Photos from the image-classification dataset "img_dataset" in the GitHub repository codomposer/audio-recognition. Its 2 classes are: cat, dog.

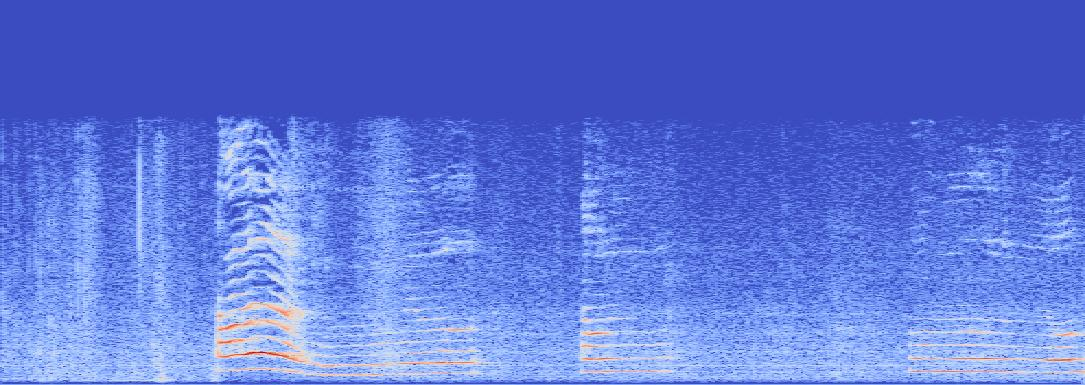
Label: cat

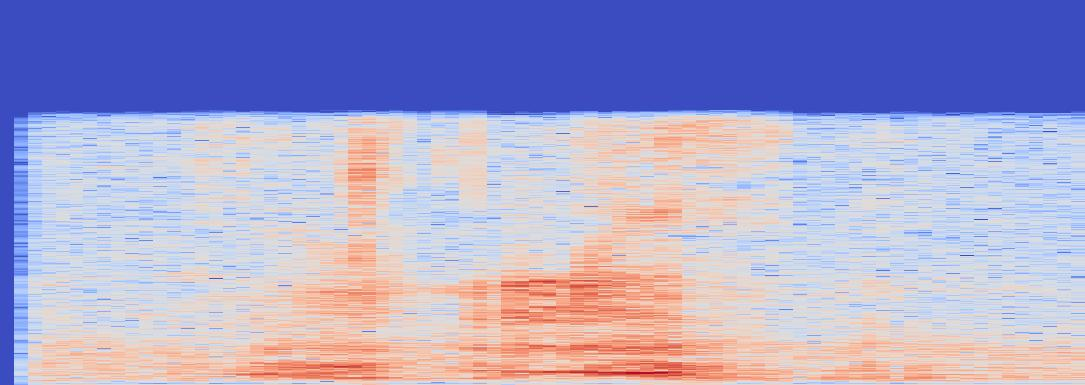
Label: cat

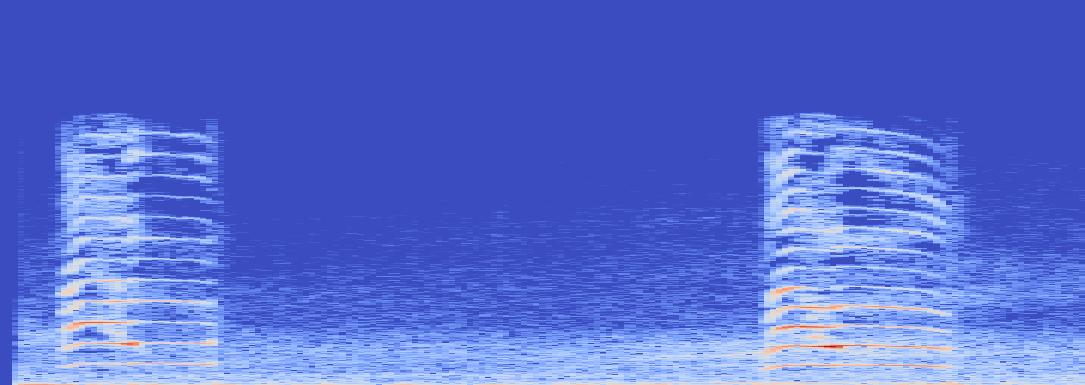
Label: cat

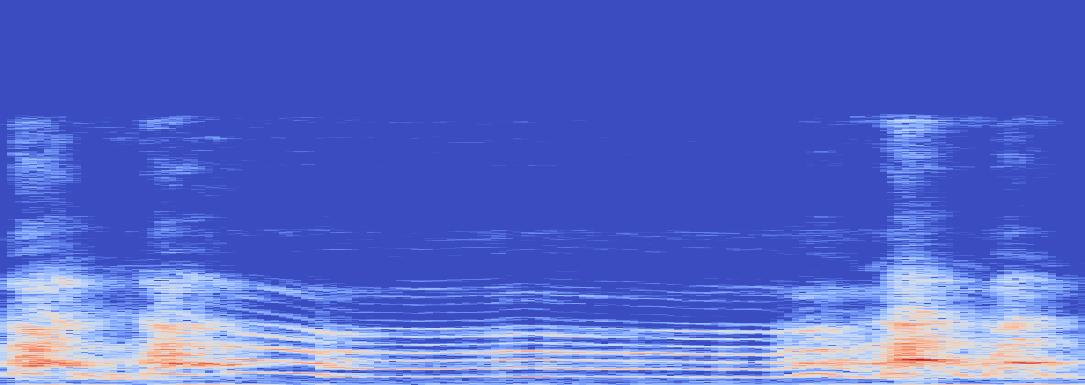
Label: dog

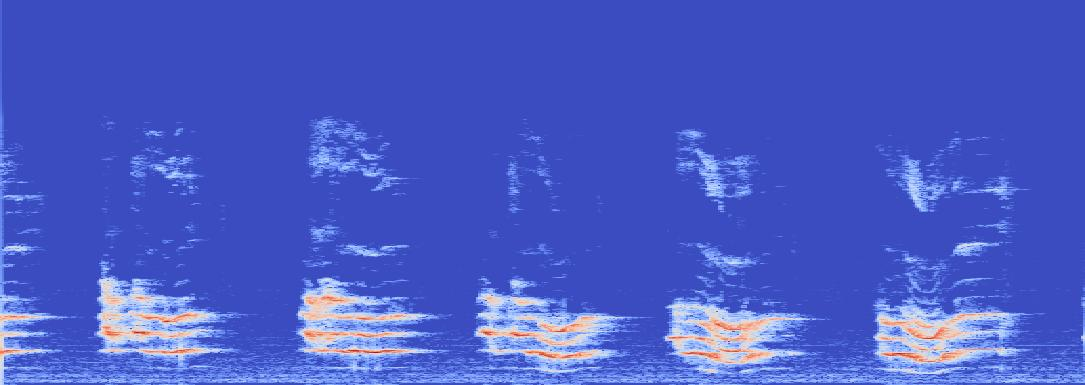
Label: cat

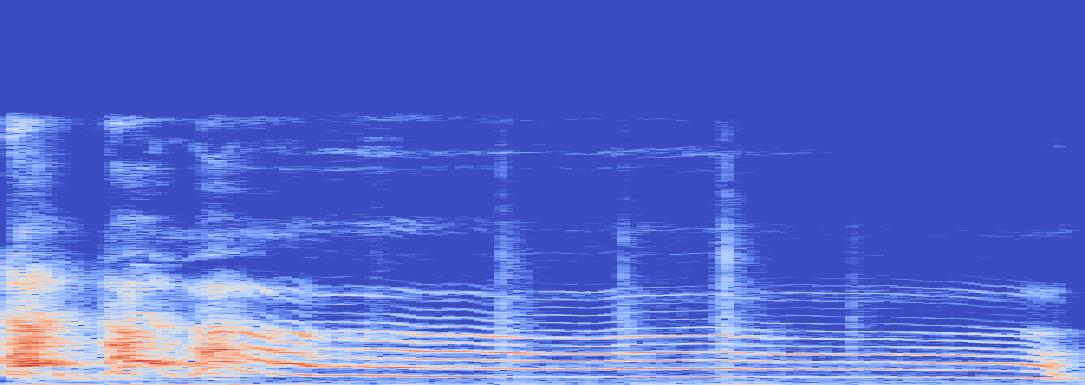
Label: dog
